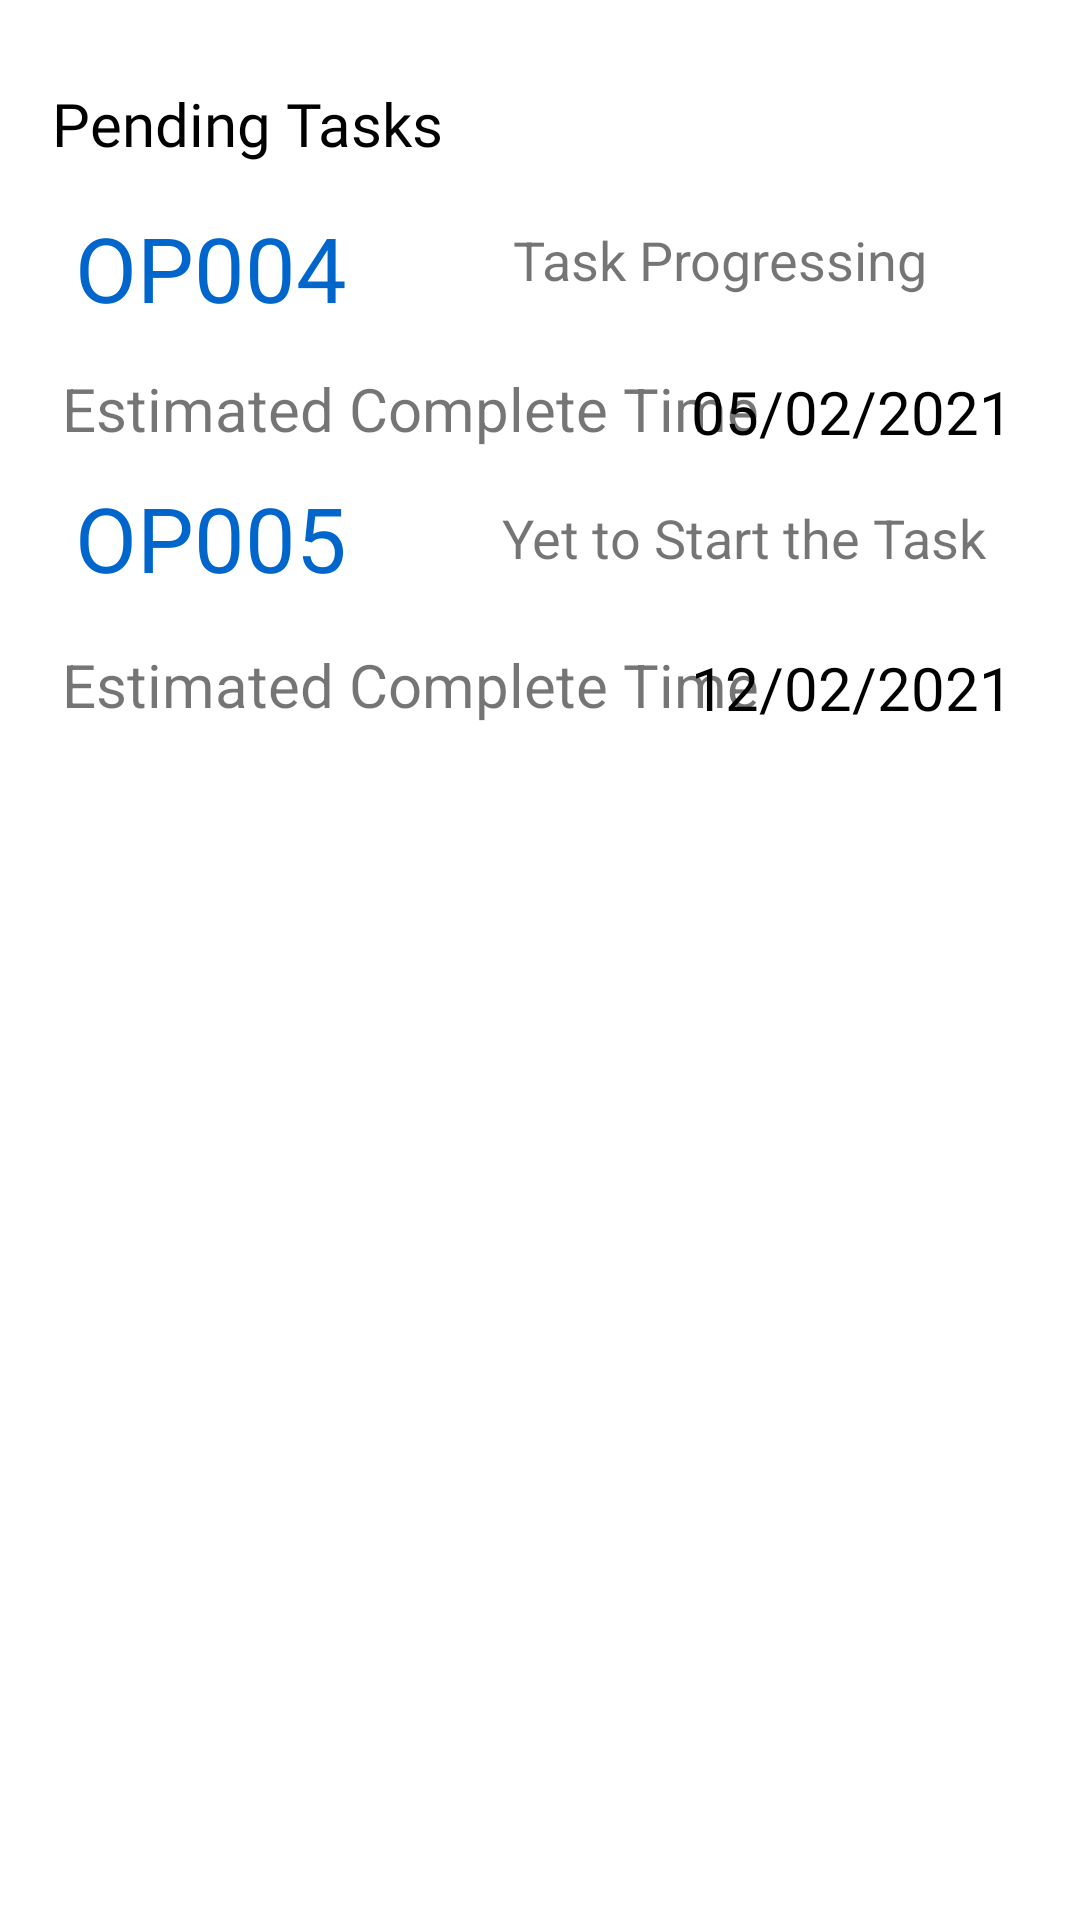

Android layout source for this screen:
<!-- AndroidManifest.xml: application theme Theme.SKFSPM -->
<!-- res/layout/activity_pending_task.xml -->
<?xml version="1.0" encoding="utf-8"?>

<androidx.constraintlayout.widget.ConstraintLayout xmlns:android="http://schemas.android.com/apk/res/android"
    xmlns:app="http://schemas.android.com/apk/res-auto"
    xmlns:tools="http://schemas.android.com/tools"
    android:layout_width="match_parent"
    android:layout_height="match_parent"
    tools:context=".pending_task">

    <TextView
        android:id="@+id/textView6"
        android:layout_width="wrap_content"
        android:layout_height="wrap_content"
        android:fontFamily="@font/amiko_bold"
        android:text="Pending Tasks"
        android:textColor="#000000"
        android:textSize="20sp"
        app:layout_constraintBottom_toBottomOf="parent"
        app:layout_constraintEnd_toEndOf="parent"
        app:layout_constraintHorizontal_bias="0.075"
        app:layout_constraintStart_toStartOf="parent"
        app:layout_constraintTop_toTopOf="parent"
        app:layout_constraintVertical_bias="0.045" />

    <TextView
        android:id="@+id/textView16"
        android:layout_width="wrap_content"
        android:layout_height="wrap_content"
        android:fontFamily="@font/amiko_bold"
        android:text="OP004"
        android:textColor="@color/skf"
        android:textSize="30sp"
        app:layout_constraintBottom_toBottomOf="parent"
        app:layout_constraintEnd_toEndOf="parent"
        app:layout_constraintHorizontal_bias="0.093"
        app:layout_constraintStart_toStartOf="parent"
        app:layout_constraintTop_toTopOf="parent"
        app:layout_constraintVertical_bias="0.115" />

    <TextView
        android:id="@+id/textView17"
        android:layout_width="wrap_content"
        android:layout_height="wrap_content"
        android:text="Task Progressing"
        android:textSize="18sp"
        app:layout_constraintBottom_toBottomOf="parent"
        app:layout_constraintEnd_toEndOf="parent"
        app:layout_constraintHorizontal_bias="0.77"
        app:layout_constraintStart_toStartOf="parent"
        app:layout_constraintTop_toTopOf="parent"
        app:layout_constraintVertical_bias="0.121" />

    <TextView
        android:id="@+id/textView18"
        android:layout_width="wrap_content"
        android:layout_height="wrap_content"
        android:text="Estimated Complete Time"
        android:textSize="20sp"
        app:layout_constraintBottom_toBottomOf="parent"
        app:layout_constraintEnd_toEndOf="parent"
        app:layout_constraintHorizontal_bias="0.162"
        app:layout_constraintStart_toStartOf="parent"
        app:layout_constraintTop_toTopOf="parent"
        app:layout_constraintVertical_bias="0.2" />

    <TextView
        android:id="@+id/textView19"
        android:layout_width="wrap_content"
        android:layout_height="wrap_content"
        android:fontFamily="@font/amiko_bold"
        android:text="05/02/2021"
        android:textColor="#000000"
        android:textSize="20sp"
        app:layout_constraintBottom_toBottomOf="parent"
        app:layout_constraintEnd_toEndOf="parent"
        app:layout_constraintHorizontal_bias="0.912"
        app:layout_constraintStart_toStartOf="parent"
        app:layout_constraintTop_toTopOf="parent"
        app:layout_constraintVertical_bias="0.202" />

    <TextView
        android:id="@+id/textView161"
        android:layout_width="wrap_content"
        android:layout_height="wrap_content"
        android:fontFamily="@font/amiko_bold"
        android:text="OP005"
        android:textColor="@color/skf"
        android:textSize="30sp"
        app:layout_constraintBottom_toBottomOf="parent"
        app:layout_constraintEnd_toEndOf="parent"
        app:layout_constraintHorizontal_bias="0.093"
        app:layout_constraintStart_toStartOf="parent"
        app:layout_constraintTop_toTopOf="parent"
        app:layout_constraintVertical_bias="0.265" />

    <TextView
        android:id="@+id/textView171"
        android:layout_width="wrap_content"
        android:layout_height="wrap_content"
        android:text="Yet to Start the Task"
        android:textSize="18sp"
        app:layout_constraintBottom_toBottomOf="parent"
        app:layout_constraintEnd_toEndOf="parent"
        app:layout_constraintHorizontal_bias="0.844"
        app:layout_constraintStart_toStartOf="parent"
        app:layout_constraintTop_toTopOf="parent"
        app:layout_constraintVertical_bias="0.271" />

    <TextView
        android:id="@+id/textView181"
        android:layout_width="wrap_content"
        android:layout_height="wrap_content"
        android:text="Estimated Complete Time"
        android:textSize="20sp"
        app:layout_constraintBottom_toBottomOf="parent"
        app:layout_constraintEnd_toEndOf="parent"
        app:layout_constraintHorizontal_bias="0.162"
        app:layout_constraintStart_toStartOf="parent"
        app:layout_constraintTop_toTopOf="parent"
        app:layout_constraintVertical_bias="0.35" />

    <TextView
        android:id="@+id/textView191"
        android:layout_width="wrap_content"
        android:layout_height="wrap_content"
        android:fontFamily="@font/amiko_bold"
        android:text="12/02/2021"
        android:textColor="#000000"
        android:textSize="20sp"
        app:layout_constraintBottom_toBottomOf="parent"
        app:layout_constraintEnd_toEndOf="parent"
        app:layout_constraintHorizontal_bias="0.912"
        app:layout_constraintStart_toStartOf="parent"
        app:layout_constraintTop_toTopOf="parent"
        app:layout_constraintVertical_bias="0.352" />
</androidx.constraintlayout.widget.ConstraintLayout>
<!-- resources referenced by this layout -->
<resources>
  <color name="skf">#0066CC</color>
  <style name="Theme.SKFSPM" parent="Theme.MaterialComponents.DayNight.NoActionBar">
          
          <item name="colorPrimary">@color/purple_500</item>
          <item name="colorPrimaryVariant">@color/purple_700</item>
          <item name="colorOnPrimary">@color/white</item>
          
          <item name="colorSecondary">@color/teal_200</item>
          <item name="colorSecondaryVariant">@color/skf</item>
          <item name="colorOnSecondary">@color/black</item>
          
          <item name="android:statusBarColor" tools:targetApi="l">?attr/colorPrimaryVariant</item>
          
      </style>
  <color name="purple_500">#FF6200EE</color>
  <color name="purple_700">#FF3700B3</color>
  <color name="white">#FFFFFFFF</color>
  <color name="teal_200">#FF03DAC5</color>
  <color name="black">#FF000000</color>
</resources>
